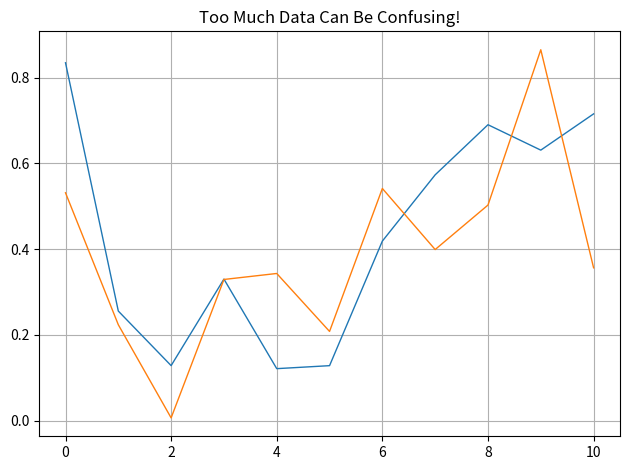

Recreate this plot in Python.
import numpy as np
import matplotlib.pyplot as plt

for i in range(2):
    plt.plot(np.random.rand(11), linewidth=1)

plt.title("Too Much Data Can Be Confusing!")
plt.grid(True)
plt.tight_layout()
plt.show()
